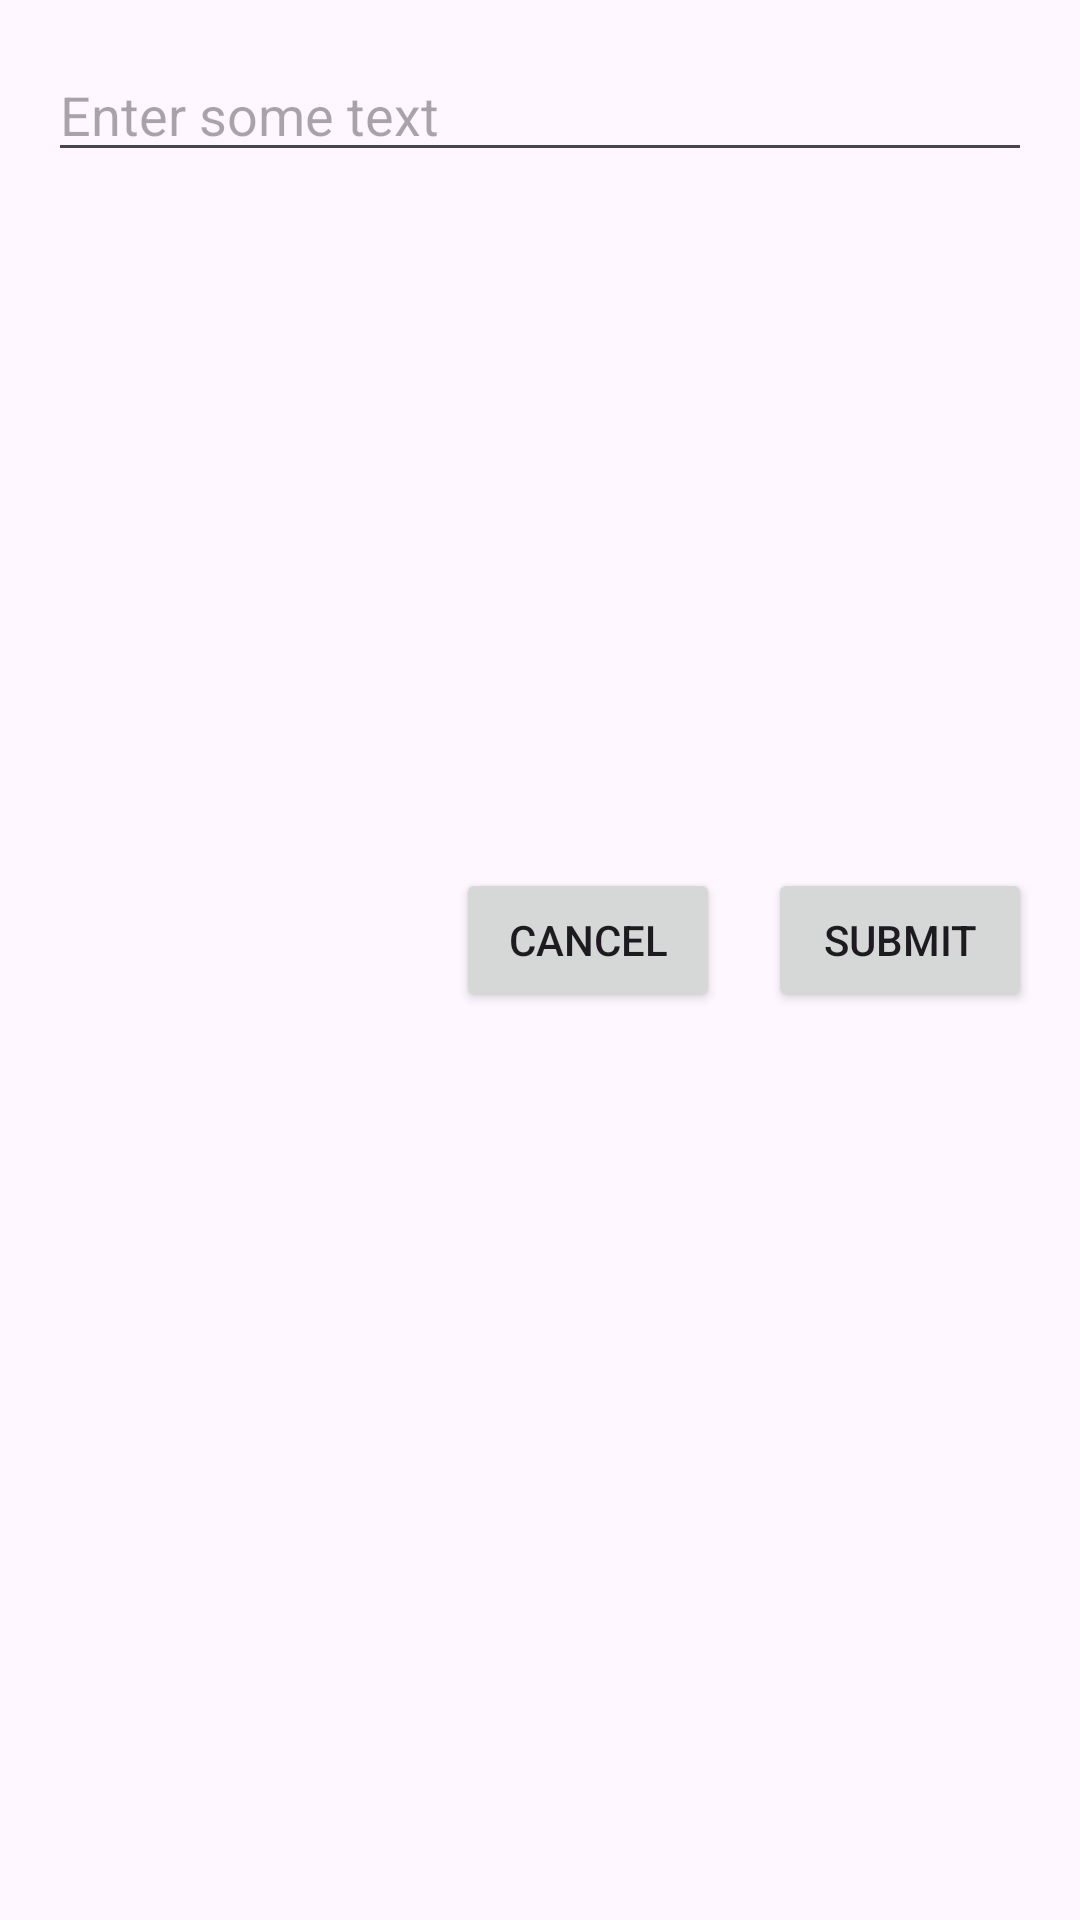

Reconstruct the res/layout file that produces this screen, plus the resources it refers to.
<!-- AndroidManifest.xml: application theme Theme.Buttomsheet -->
<!-- res/layout/bottom_sheet_layout.xml -->
<LinearLayout
    xmlns:android="http://schemas.android.com/apk/res/android"
    android:layout_width="match_parent"
    android:layout_height="wrap_content"
    android:orientation="vertical"
    android:padding="16dp">

    <EditText
        android:id="@+id/inputEditText"
        android:layout_width="match_parent"
        android:layout_height="wrap_content"
        android:hint="Enter some text" />

    <androidx.recyclerview.widget.RecyclerView
        android:id="@+id/itemRecyclerView"
        android:layout_width="match_parent"
        android:layout_height="200dp"
        android:layout_marginTop="16dp" />

    <LinearLayout
        android:layout_width="match_parent"
        android:layout_height="wrap_content"
        android:orientation="horizontal"
        android:layout_marginTop="16dp"
        android:gravity="end">

        <Button
            android:id="@+id/cancelButton"
            android:layout_width="wrap_content"
            android:layout_height="wrap_content"
            android:text="Cancel" />

        <Button
            android:id="@+id/submitButton"
            android:layout_width="wrap_content"
            android:layout_height="wrap_content"
            android:layout_marginStart="16dp"
            android:text="Submit" />
    </LinearLayout>
</LinearLayout>
<!-- resources referenced by this layout -->
<resources>
  <style name="Theme.Buttomsheet" parent="Base.Theme.Buttomsheet" />
  <style name="Base.Theme.Buttomsheet" parent="Theme.Material3.DayNight.NoActionBar">
          
          
      </style>
</resources>
